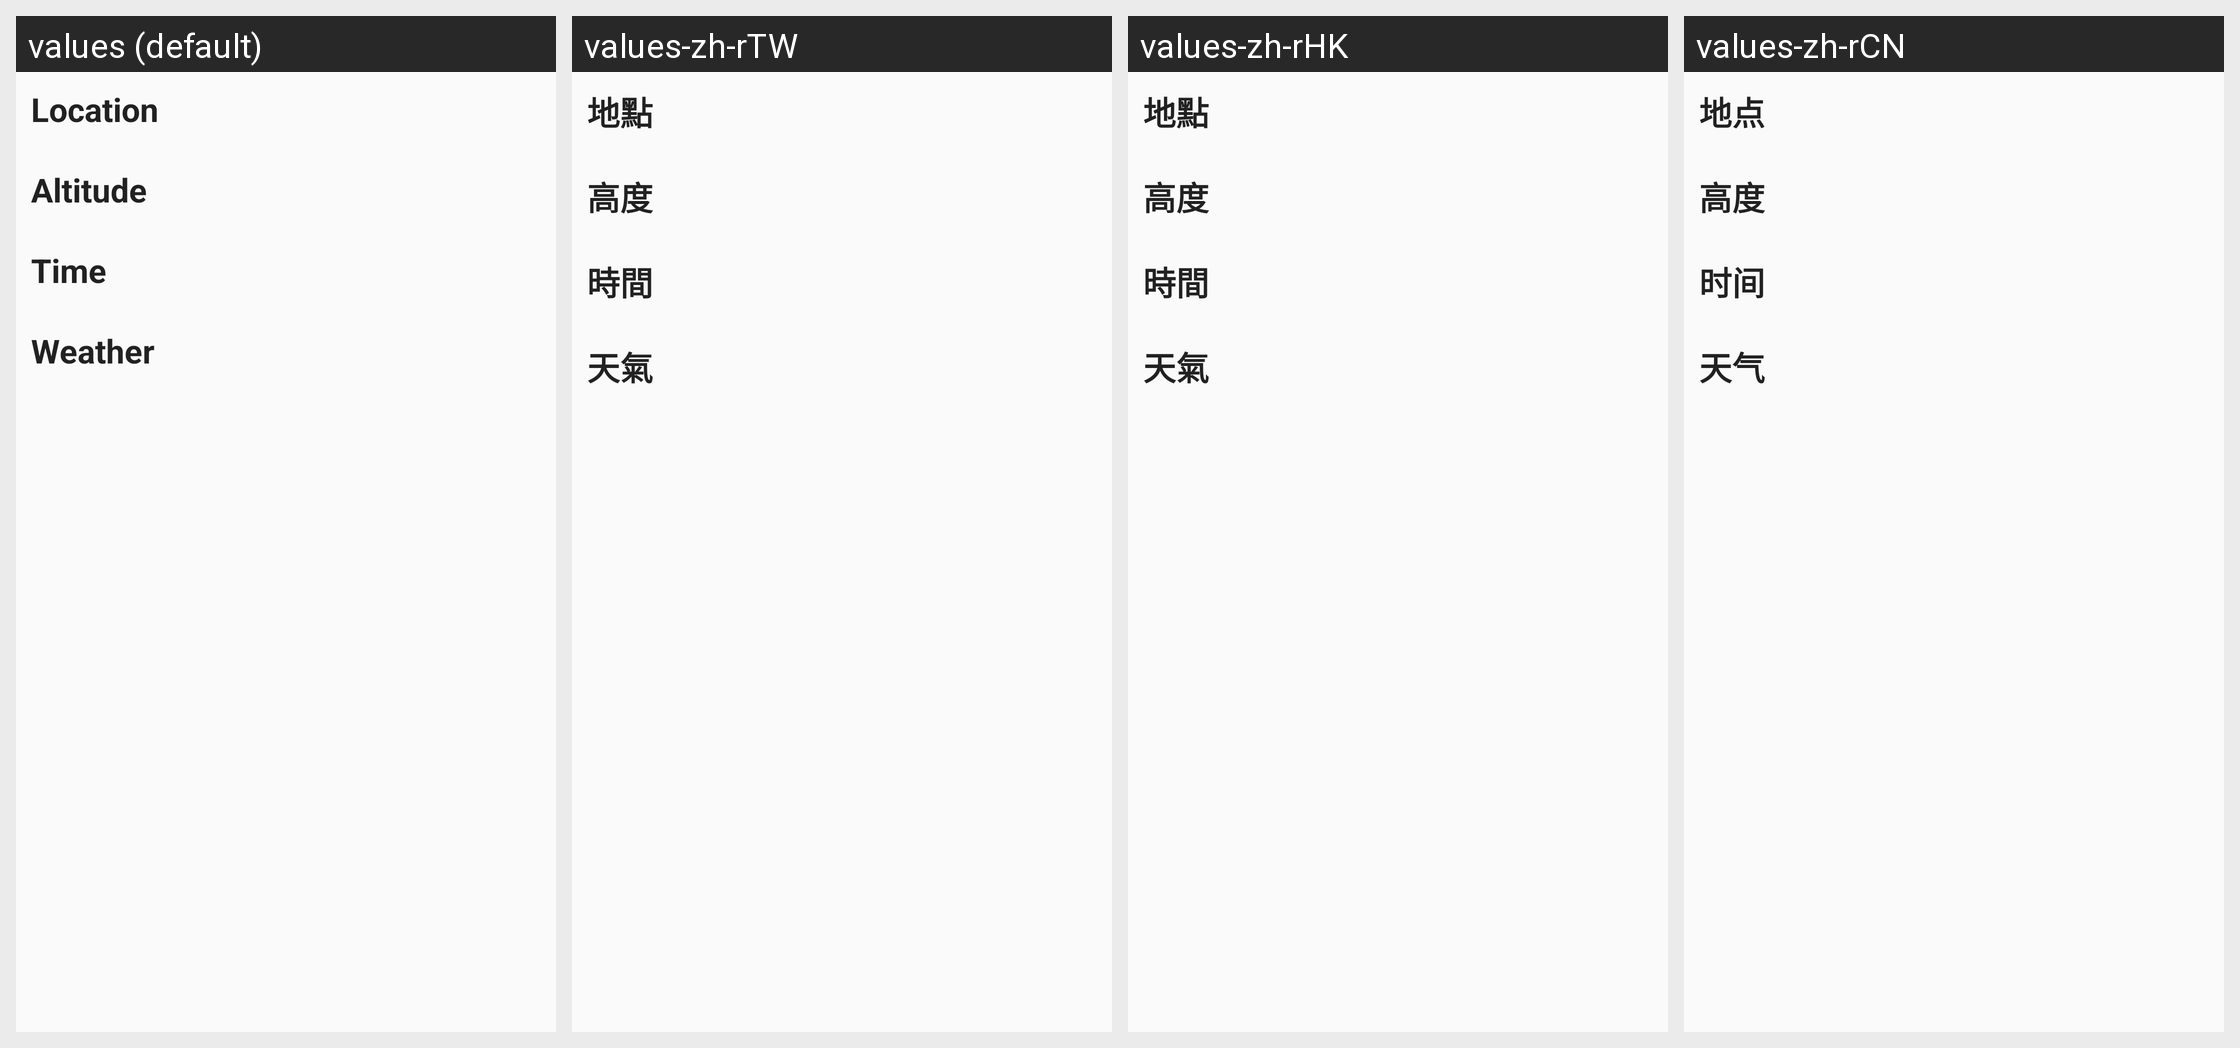

For this localized Android screen grid, give each drawn string resource with its value in every locale shown.
Android screen res/layout/view_basicinformation.xml rendered under 4 locales, left to right: values (default), values-zh-rTW, values-zh-rHK, values-zh-rCN. Device: Nexus 5 (rendered at 1080×1920; each locale shown at half size, 540×960, under a caption strip naming it); theme AppTheme.
Strings drawn on this screen, with the default value and each locale's value (text and hints the layout hard-codes, and strings that could not be matched under every locale, appear in the picture but are not listed):

Location
  values: Location
  values-zh-rTW: 地點
  values-zh-rHK: 地點
  values-zh-rCN: 地点

Altitude
  values: Altitude
  values-zh-rTW: 高度
  values-zh-rHK: 高度
  values-zh-rCN: 高度

Time
  values: Time
  values-zh-rTW: 時間
  values-zh-rHK: 時間
  values-zh-rCN: 时间

Weather
  values: Weather
  values-zh-rTW: 天氣
  values-zh-rHK: 天氣
  values-zh-rCN: 天气
